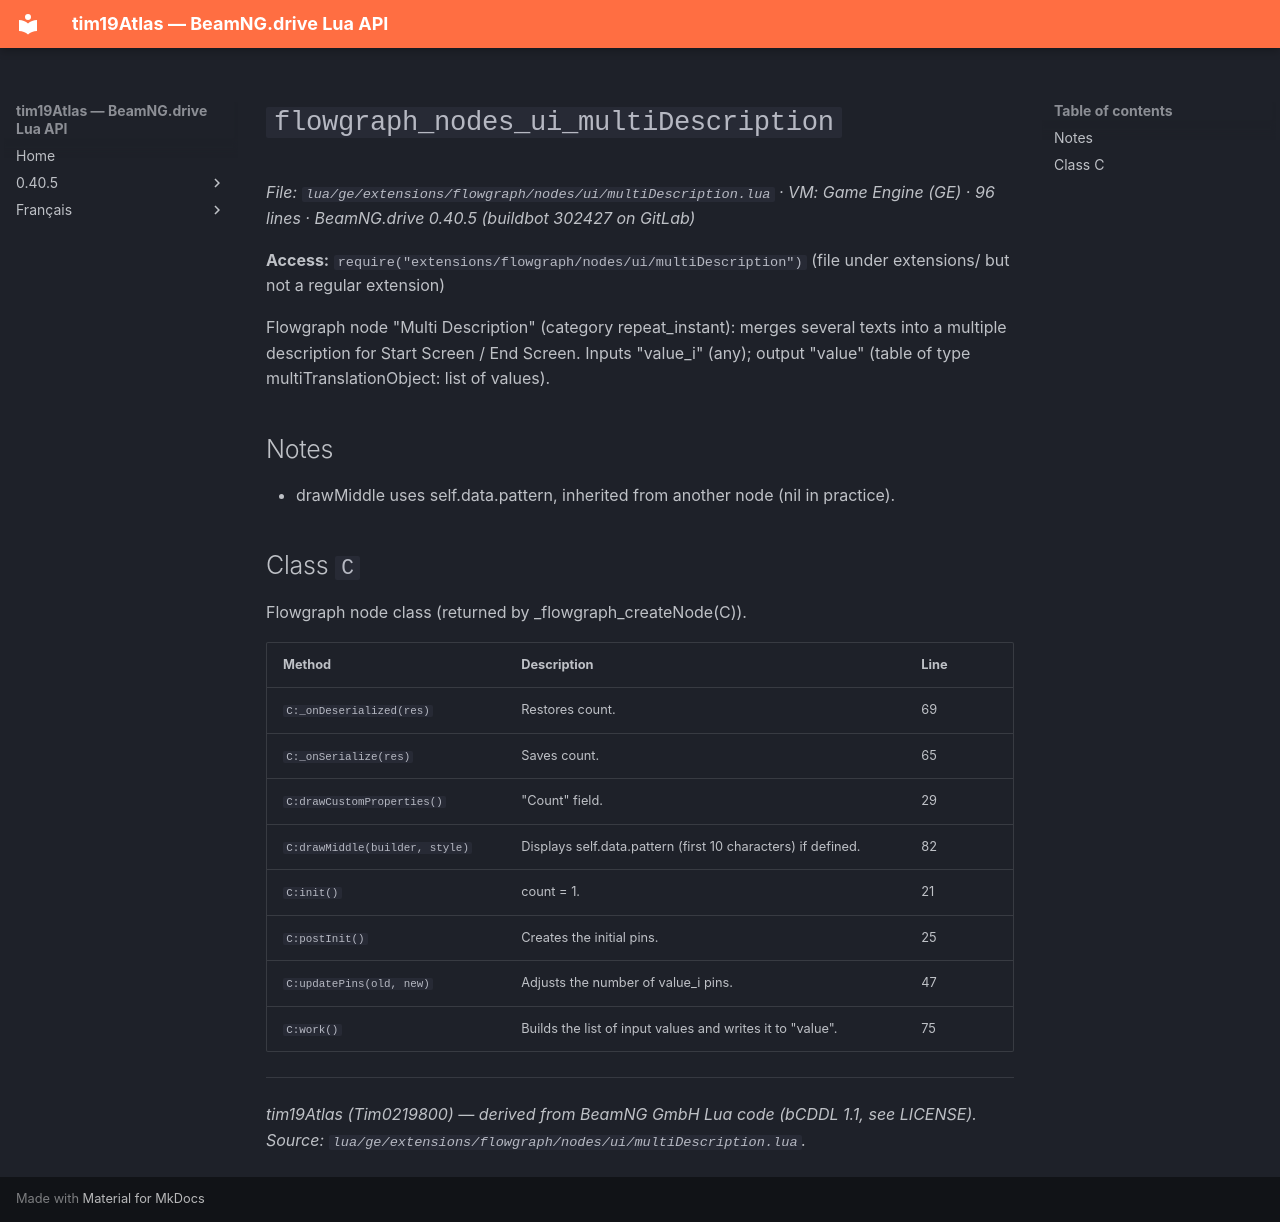

repository: Tim0219800/beamng-lua-atlas · page: 0.40.5/ge/extensions/flowgraph/nodes/ui/multiDescription.html · generator: mkdocs

# `flowgraph_nodes_ui_multiDescription`

*File: `lua/ge/extensions/flowgraph/nodes/ui/multiDescription.lua` · VM: Game Engine (GE) · 96 lines · BeamNG.drive 0.40.5 (buildbot 302427 on GitLab)*

**Access:** `require("extensions/flowgraph/nodes/ui/multiDescription")` (file under extensions/ but not a regular extension)

Flowgraph node "Multi Description" (category repeat_instant): merges several texts into a multiple description for Start Screen / End Screen. Inputs "value_i" (any); output "value" (table of type multiTranslationObject: list of values).

## Notes

- drawMiddle uses self.data.pattern, inherited from another node (nil in practice).

## Class `C`

Flowgraph node class (returned by _flowgraph_createNode(C)).

| Method | Description | Line |
|---|---|---|
| `C:_onDeserialized(res)` | Restores count. | 69 |
| `C:_onSerialize(res)` | Saves count. | 65 |
| `C:drawCustomProperties()` | "Count" field. | 29 |
| `C:drawMiddle(builder, style)` | Displays self.data.pattern (first 10 characters) if defined. | 82 |
| `C:init()` | count = 1. | 21 |
| `C:postInit()` | Creates the initial pins. | 25 |
| `C:updatePins(old, new)` | Adjusts the number of value_i pins. | 47 |
| `C:work()` | Builds the list of input values and writes it to "value". | 75 |

---
*tim19Atlas (Tim0219800) — derived from BeamNG GmbH Lua code (bCDDL 1.1, see LICENSE). Source: `lua/ge/extensions/flowgraph/nodes/ui/multiDescription.lua`.*
